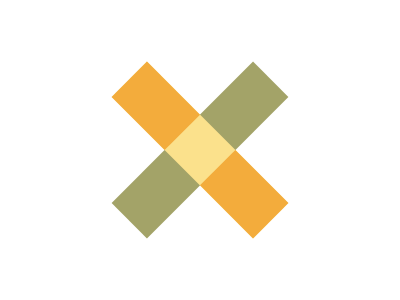

Write a web page that renders exactly this picture using CSS.

<p a><p b>
	<style>
	p{width:50;height:50;transform:rotate(45deg)}
	p[b]{background:#FBE18C;border:solid 75px #F3AC3C;
	border-top:0;border-bottom:0;margin:-175 92}
	p[a]{height:200;background:#A3A368;margin:50 167}